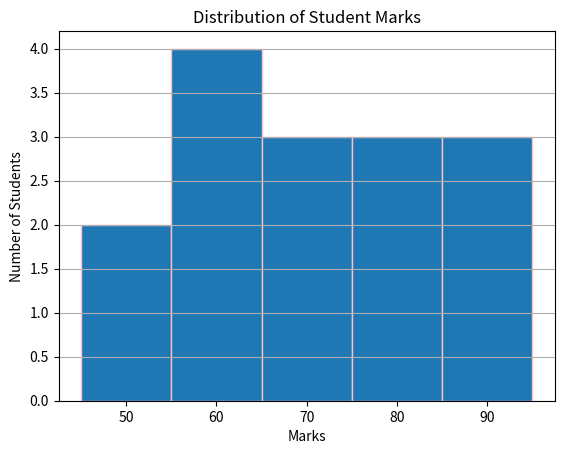

The script that saved this image:
import matplotlib.pyplot as plt

marks = [45, 50, 55, 60, 62, 70, 75, 85, 90, 95, 78, 82, 67, 58, 73]

plt.hist(marks, bins=5, edgecolor="pink")

plt.xlabel("Marks")
plt.ylabel("Number of Students")
plt.title("Distribution of Student Marks")
plt.grid(axis="y")
plt.savefig("student_marks_histogram.png")

plt.show()
